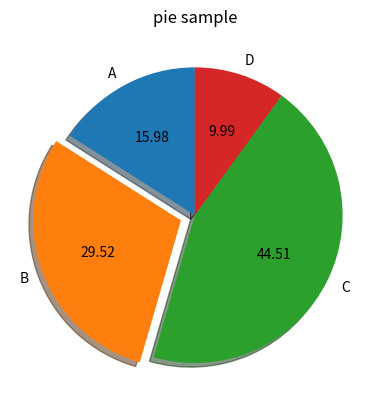

Generate this figure with matplotlib:
import matplotlib.pyplot as plt
def drawpie(ax):
    lbs=('A','B','C','D')
    sectors=[16,29.55,44.55,10]         #占比
    expl=[0,0.1,0,0]
    ax.pie(x=sectors,labels=lbs,explode=expl,autopct='%.2f',shadow=True,labeldistance=1.1,pctdistance=0.6,startangle=90)
    ax.set_title("pie sample")
ax = plt.figure().add_subplot()
drawpie(ax)
plt.show()